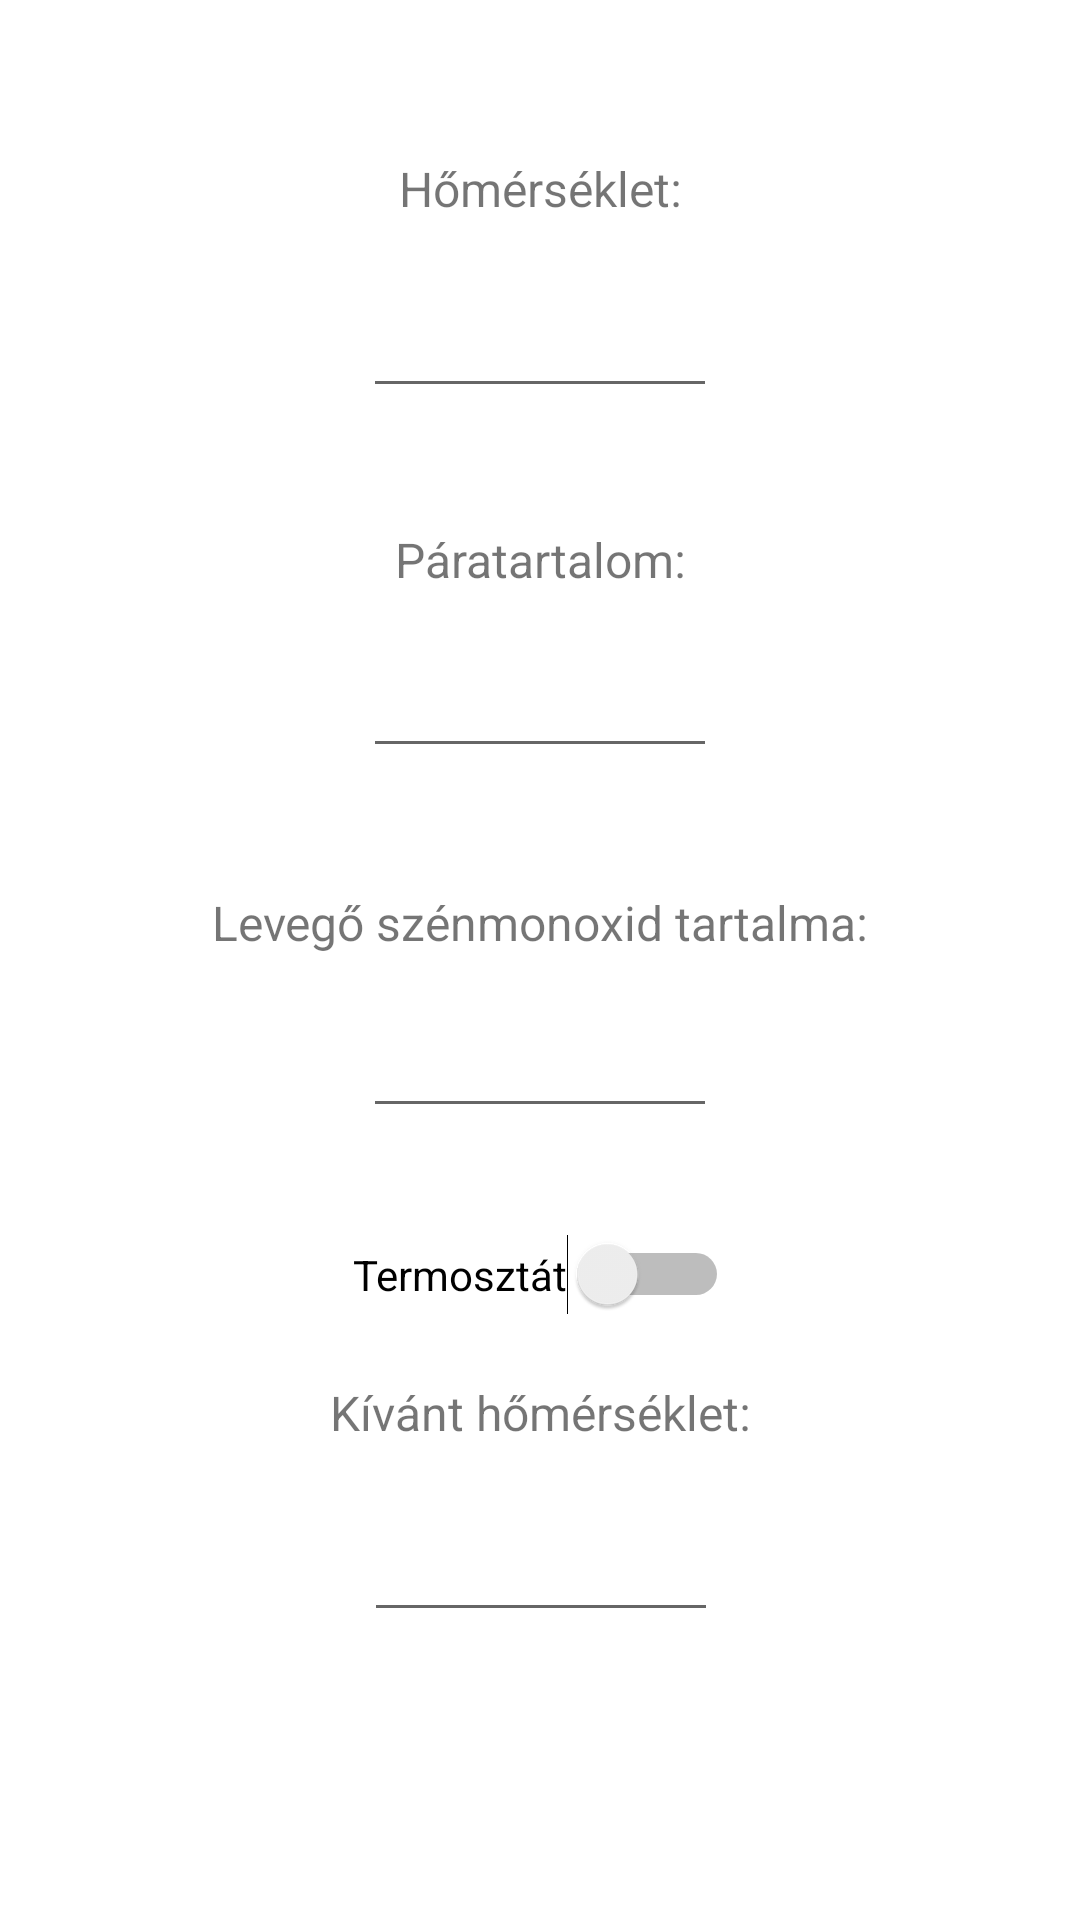

This screen was rendered from an Android layout file. Write that file and the resources it references.
<!-- AndroidManifest.xml: application theme Theme.PreProject -->
<!-- res/layout/activity_air.xml -->
<?xml version="1.0" encoding="utf-8"?>
<androidx.constraintlayout.widget.ConstraintLayout xmlns:android="http://schemas.android.com/apk/res/android"
    xmlns:app="http://schemas.android.com/apk/res-auto"
    xmlns:tools="http://schemas.android.com/tools"
    android:layout_width="match_parent"
    android:layout_height="match_parent"
    tools:context=".AirActivity">

    <TextView
        android:id="@+id/textView_wantedtemperature"
        android:layout_width="wrap_content"
        android:layout_height="wrap_content"
        android:text="Kívánt hőmérséklet:"
        android:textSize="16sp"
        app:layout_constraintBottom_toBottomOf="parent"
        app:layout_constraintEnd_toEndOf="parent"
        app:layout_constraintStart_toStartOf="parent"
        app:layout_constraintTop_toTopOf="parent"
        app:layout_constraintVertical_bias="0.744" />

    <TextView
        android:id="@+id/textView_temperature"
        android:layout_width="wrap_content"
        android:layout_height="wrap_content"
        android:text="Hőmérséklet:"
        android:textSize="16sp"
        app:layout_constraintBottom_toBottomOf="parent"
        app:layout_constraintEnd_toEndOf="parent"
        app:layout_constraintStart_toStartOf="parent"
        app:layout_constraintTop_toTopOf="parent"
        app:layout_constraintVertical_bias="0.084" />

    <TextView
        android:id="@+id/textView_humidity"
        android:layout_width="wrap_content"
        android:layout_height="wrap_content"
        android:text="Páratartalom:"
        android:textSize="16sp"
        app:layout_constraintBottom_toBottomOf="parent"
        app:layout_constraintEnd_toEndOf="parent"
        app:layout_constraintStart_toStartOf="parent"
        app:layout_constraintTop_toTopOf="parent"
        app:layout_constraintVertical_bias="0.284" />

    <TextView
        android:id="@+id/textView_coPPM"
        android:layout_width="wrap_content"
        android:layout_height="wrap_content"
        android:text="Levegő szénmonoxid tartalma:"
        android:textSize="16sp"
        app:layout_constraintBottom_toBottomOf="parent"
        app:layout_constraintEnd_toEndOf="parent"
        app:layout_constraintStart_toStartOf="parent"
        app:layout_constraintTop_toTopOf="parent"
        app:layout_constraintVertical_bias="0.48000002" />

    <EditText
        android:id="@+id/editText_temperatureText"
        android:layout_width="118dp"
        android:layout_height="40dp"
        android:ems="10"
        android:inputType="textPersonName"
        app:layout_constraintBottom_toBottomOf="parent"
        app:layout_constraintEnd_toEndOf="parent"
        app:layout_constraintStart_toStartOf="parent"
        app:layout_constraintTop_toTopOf="parent"
        app:layout_constraintVertical_bias="0.16000003" />

    <EditText
        android:id="@+id/editText_humidityText"
        android:layout_width="118dp"
        android:layout_height="40dp"
        android:ems="10"
        android:inputType="textPersonName"
        app:layout_constraintBottom_toBottomOf="parent"
        app:layout_constraintEnd_toEndOf="parent"
        app:layout_constraintStart_toStartOf="parent"
        app:layout_constraintTop_toTopOf="parent"
        app:layout_constraintVertical_bias="0.36" />

    <EditText
        android:id="@+id/editText_coPPMText"
        android:layout_width="118dp"
        android:layout_height="40dp"
        android:ems="10"
        android:inputType="textPersonName"
        app:layout_constraintBottom_toBottomOf="parent"
        app:layout_constraintEnd_toEndOf="parent"
        app:layout_constraintStart_toStartOf="parent"
        app:layout_constraintTop_toTopOf="parent"
        app:layout_constraintVertical_bias="0.56" />

    <EditText
        android:id="@+id/editText_desiredTemperature"
        android:layout_width="118dp"
        android:layout_height="40dp"
        android:ems="10"
        android:inputType="textPersonName"
        app:layout_constraintBottom_toBottomOf="parent"
        app:layout_constraintEnd_toEndOf="parent"
        app:layout_constraintHorizontal_bias="0.501"
        app:layout_constraintStart_toStartOf="parent"
        app:layout_constraintTop_toTopOf="parent"
        app:layout_constraintVertical_bias="0.84" />

    <Switch
        android:id="@+id/switch_termostat"
        android:layout_width="wrap_content"
        android:layout_height="wrap_content"
        android:text="Termosztát"
        app:layout_constraintBottom_toBottomOf="parent"
        app:layout_constraintEnd_toEndOf="parent"
        app:layout_constraintHorizontal_bias="0.501"
        app:layout_constraintStart_toStartOf="parent"
        app:layout_constraintTop_toTopOf="parent"
        app:layout_constraintVertical_bias="0.671" />

</androidx.constraintlayout.widget.ConstraintLayout>
<!-- resources referenced by this layout -->
<resources>
  <style name="Theme.PreProject" parent="Theme.MaterialComponents.DayNight.DarkActionBar">
          
          <item name="colorPrimary">@color/purple_500</item>
          <item name="colorPrimaryVariant">@color/purple_700</item>
          <item name="colorOnPrimary">@color/white</item>
          
          <item name="colorSecondary">@color/teal_200</item>
          <item name="colorSecondaryVariant">@color/teal_700</item>
          <item name="colorOnSecondary">@color/black</item>
          
          <item name="android:statusBarColor" tools:targetApi="l">?attr/colorPrimaryVariant</item>
          
      </style>
  <!-- not gathered from this repository: default colours our renderer supplied (Android Studio template values) -->
  <color name="purple_500">#FF6200EE</color>
  <color name="purple_700">#FF3700B3</color>
  <color name="teal_200">#FF03DAC5</color>
  <color name="teal_700">#FF018786</color>
  <color name="black">#FF000000</color>
  <color name="white">#FFFFFFFF</color>
</resources>
